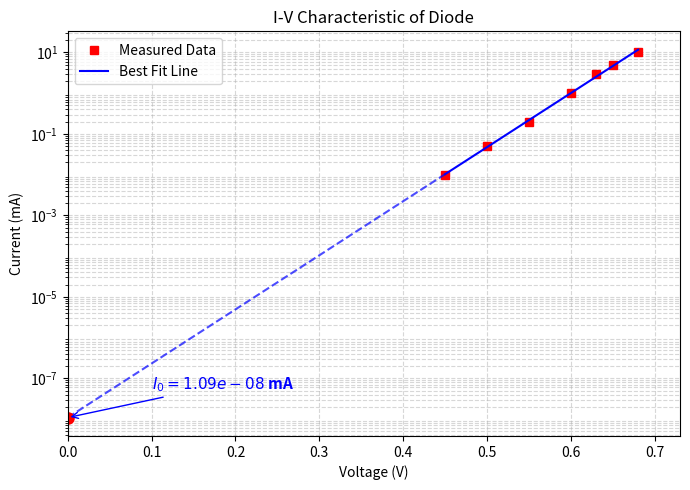

Generate this figure with matplotlib:
import matplotlib.pyplot as plt 
import matplotlib.ticker as ticker
import numpy as np

voltage_log = np.array([0.45, 0.50, 0.55, 0.60, 0.63, 0.65, 0.68])
current_log = np.array([0.01, 0.05, 0.2, 1.0, 3.0, 5.0, 10.0])

# Perform linear regression: ln(I) = slope * V + intercept
slope, intercept = np.polyfit(voltage_log, np.log(current_log), 1)
print(slope, intercept)
I_0 = np.exp(intercept)

# Define ranges for the lines
v_fit_range = np.linspace(min(voltage_log), max(voltage_log), 100)
i_fit_range = np.exp(slope * v_fit_range + intercept)

v_extrapolate = np.linspace(0, min(voltage_log), 100)
i_extrapolate = np.exp(slope * v_extrapolate + intercept)

plt.figure(figsize=(7, 5))
plt.semilogy(voltage_log, current_log, 'rs', label='Measured Data', markersize=6)
plt.semilogy(v_fit_range, i_fit_range, 'b-', label='Best Fit Line')
plt.semilogy(v_extrapolate, i_extrapolate, 'b--', alpha=0.7)

plt.plot(0, I_0, 'ro', markersize=8) # Blue dot at the intercept
plt.annotate(f'$I_0 = {I_0:.2e}$ mA', 
             xy=(0, I_0), 
             xytext=(0.1, I_0 * 5),
             arrowprops=dict(arrowstyle='->', color='blue'),
             fontsize=11, color='blue', fontweight='bold')

plt.title('I-V Characteristic of Diode')
plt.xlabel('Voltage (V)')
plt.ylabel('Current (mA)')
plt.xlim(0, max(voltage_log) + 0.05) # Ensure x-axis starts at 0

ax = plt.gca() # Get current axis
# Set the locator for the minor ticks on the y-axis
ax.yaxis.set_minor_locator(ticker.LogLocator(base=10.0, subs='auto', numticks=12))

plt.grid(True, which="both", ls="--", alpha=0.5)
plt.legend()
plt.tight_layout()

plt.savefig('iv-curve-semilog.pdf', dpi=300)
plt.show()

print(f"Calculated y-intercept (I_0): {I_0:.4e} mA")
